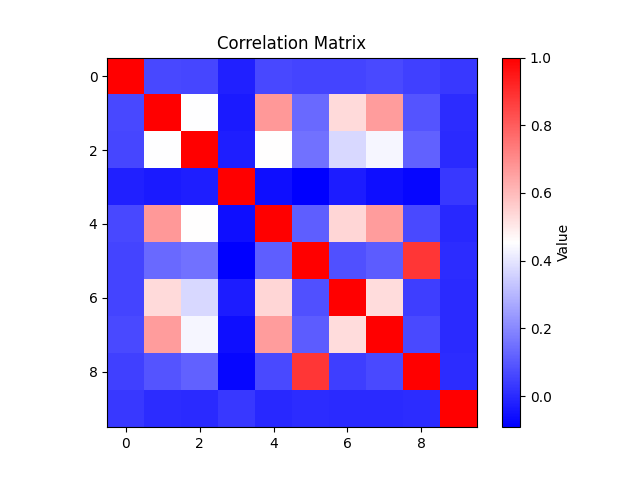

The table this chart was drawn from, first rows:
, account_tenure, adview_per_month, dislike_per_month, is_churn, like_per_month, message_per_month, newfriend_per_month, post_per_month, reply_per_month, unfriend_per_month
account_tenure, 1.0, 0.06176, 0.06007, -0.02308, 0.06177, 0.05555, 0.05589, 0.06635, 0.04586, 0.02757
adview_per_month, 0.06176, 1.0, 0.4502, -0.03522, 0.6719, 0.1342, 0.534, 0.6634, 0.09139, 0.002303
dislike_per_month, 0.06007, 0.4502, 1.0, -0.02785, 0.4552, 0.1514, 0.37, 0.4365, 0.1171, 0.001698
is_churn, -0.02308, -0.03522, -0.02785, 1.0, -0.059, -0.09203, -0.03196, -0.05981, -0.07821, 0.02745
like_per_month, 0.06177, 0.6719, 0.4552, -0.059, 1.0, 0.1103, 0.5402, 0.6642, 0.06978, -0.003704
message_per_month, 0.05555, 0.1342, 0.1514, -0.09203, 0.1103, 1.0, 0.08075, 0.1049, 0.8816, 0.002029
newfriend_per_month, 0.05589, 0.534, 0.37, -0.03196, 0.5402, 0.08075, 1.0, 0.5295, 0.04387, 0.001383
post_per_month, 0.06635, 0.6634, 0.4365, -0.05981, 0.6642, 0.1049, 0.5295, 1.0, 0.06649, 0.001577
reply_per_month, 0.04586, 0.09139, 0.1171, -0.07821, 0.06978, 0.8816, 0.04387, 0.06649, 1.0, 0.002733
unfriend_per_month, 0.02757, 0.002303, 0.001698, 0.02745, -0.003704, 0.002029, 0.001383, 0.001577, 0.002733, 1.0
